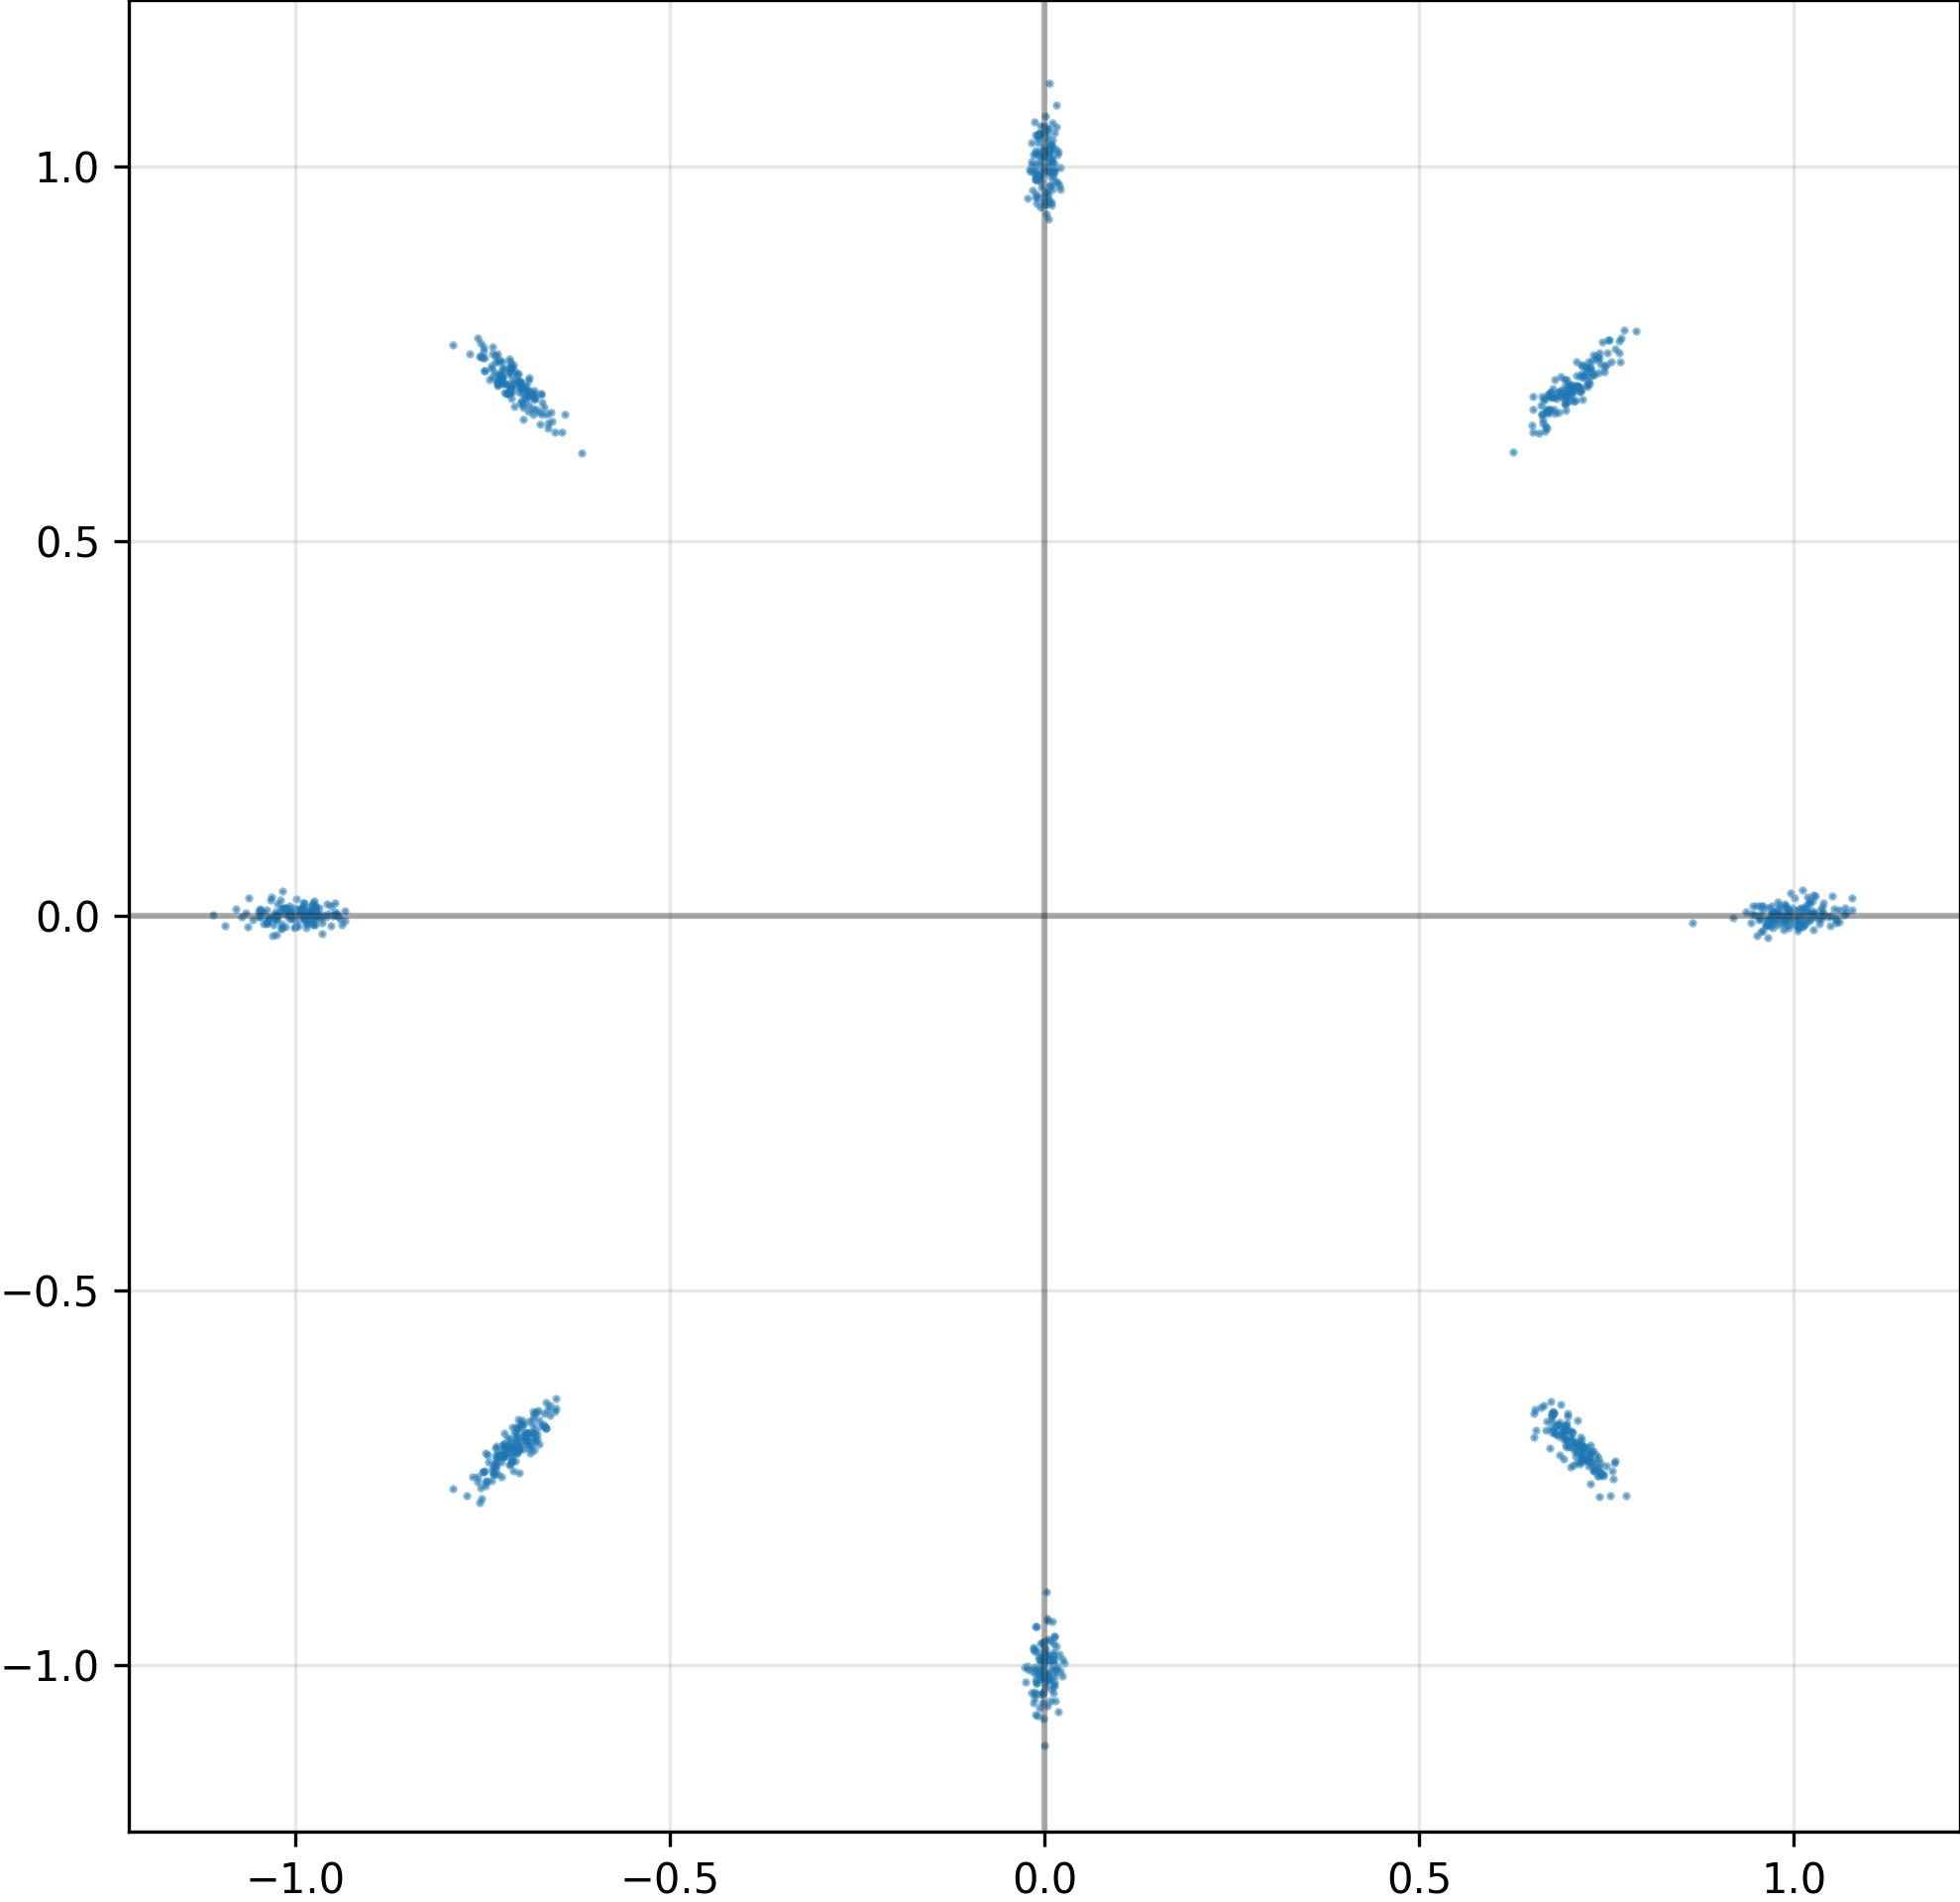

The file beside this chart, header and first rows:
I, Q
7.283039093017578125e-01, -7.287415862083435059e-01
-9.825032353401184082e-01, 8.772197761572897434e-04
-1.498050522059202194e-02, -9.759118556976318359e-01
-7.355507612228393555e-01, -7.467470169067382812e-01
-9.456495754420757294e-03, -1.067045569419860840e+00
2.107964130118489265e-03, -1.010573744773864746e+00
-7.038837671279907227e-01, -7.169429063796997070e-01
1.011594653129577637e+00, -7.408192614093422890e-04
-6.942871026694774628e-03, 1.045052051544189453e+00
-6.521133184432983398e-01, -6.448317170143127441e-01
7.396618723869323730e-01, 7.446768283843994141e-01
7.036255002021789551e-01, -6.974194645881652832e-01
6.882880330085754395e-01, 6.942148208618164062e-01
1.220474578440189362e-02, -1.028443574905395508e+00
7.167553901672363281e-01, -7.214805483818054199e-01
-7.162188887596130371e-01, -7.067739367485046387e-01
-7.039236426353454590e-01, -7.011239528656005859e-01
7.134188413619995117e-01, -7.057318687438964844e-01
6.908988952636718750e-01, 6.914830207824707031e-01
-9.883047342300415039e-01, 1.753300987184047699e-02
7.016211152076721191e-01, -7.359907031059265137e-01
9.355217218399047852e-01, 4.900301340967416763e-03
-7.137124538421630859e-01, -7.174156904220581055e-01
7.296808362007141113e-01, 7.265955209732055664e-01
-1.008815646171569824e+00, -4.143705125898122787e-03
4.608953837305307388e-03, -1.018710970878601074e+00
-6.747545599937438965e-01, 6.712663173675537109e-01
7.056637406349182129e-01, 6.864472031593322754e-01
-1.461878273403272033e-04, -1.016738176345825195e+00
-6.996830701828002930e-01, -7.027432918548583984e-01
9.906324148178100586e-01, -1.798778888769447803e-03
-7.470532655715942383e-01, 7.275111079216003418e-01
-3.806407330557703972e-03, 9.721859097480773926e-01
-6.969453096389770508e-01, -6.740486621856689453e-01
9.654999375343322754e-01, -2.964572608470916748e-02
1.252464018762111664e-02, -1.015210270881652832e+00
7.044275999069213867e-01, 7.020909190177917480e-01
7.883779704570770264e-03, 1.028430581092834473e+00
1.013938616961240768e-02, 9.953127503395080566e-01
-1.017842769622802734e+00, 1.039930991828441620e-02
-6.889981627464294434e-01, -7.041278481483459473e-01
-1.042374134063720703e+00, -1.124949846416711807e-02
7.266973257064819336e-01, 7.101412415504455566e-01
-1.007991909980773926e+00, 5.615829955786466599e-03
1.032233119010925293e+00, -3.775257850065827370e-03
7.324745059013366699e-01, -7.148132920265197754e-01
-9.808999300003051758e-01, 5.805216729640960693e-03
8.092772215604782104e-03, -1.047839760780334473e+00
7.351849228143692017e-03, 9.746620655059814453e-01
-6.893441081047058105e-01, 6.988994479179382324e-01
6.873015761375427246e-01, 6.988229155540466309e-01
9.719128608703613281e-01, 5.329576786607503891e-03
-6.885606050491333008e-01, -6.746952533721923828e-01
7.326872944831848145e-01, 7.224356532096862793e-01
9.637373685836791992e-01, -5.664336029440164566e-03
9.697604775428771973e-01, -6.134364753961563110e-03
-8.575931191444396973e-03, 9.872878789901733398e-01
9.900881648063659668e-01, 9.624586440622806549e-03
-1.028680562973022461e+00, -2.843827707692980766e-03
7.890327572822570801e-01, 7.797480821609497070e-01
... 964 more rows
